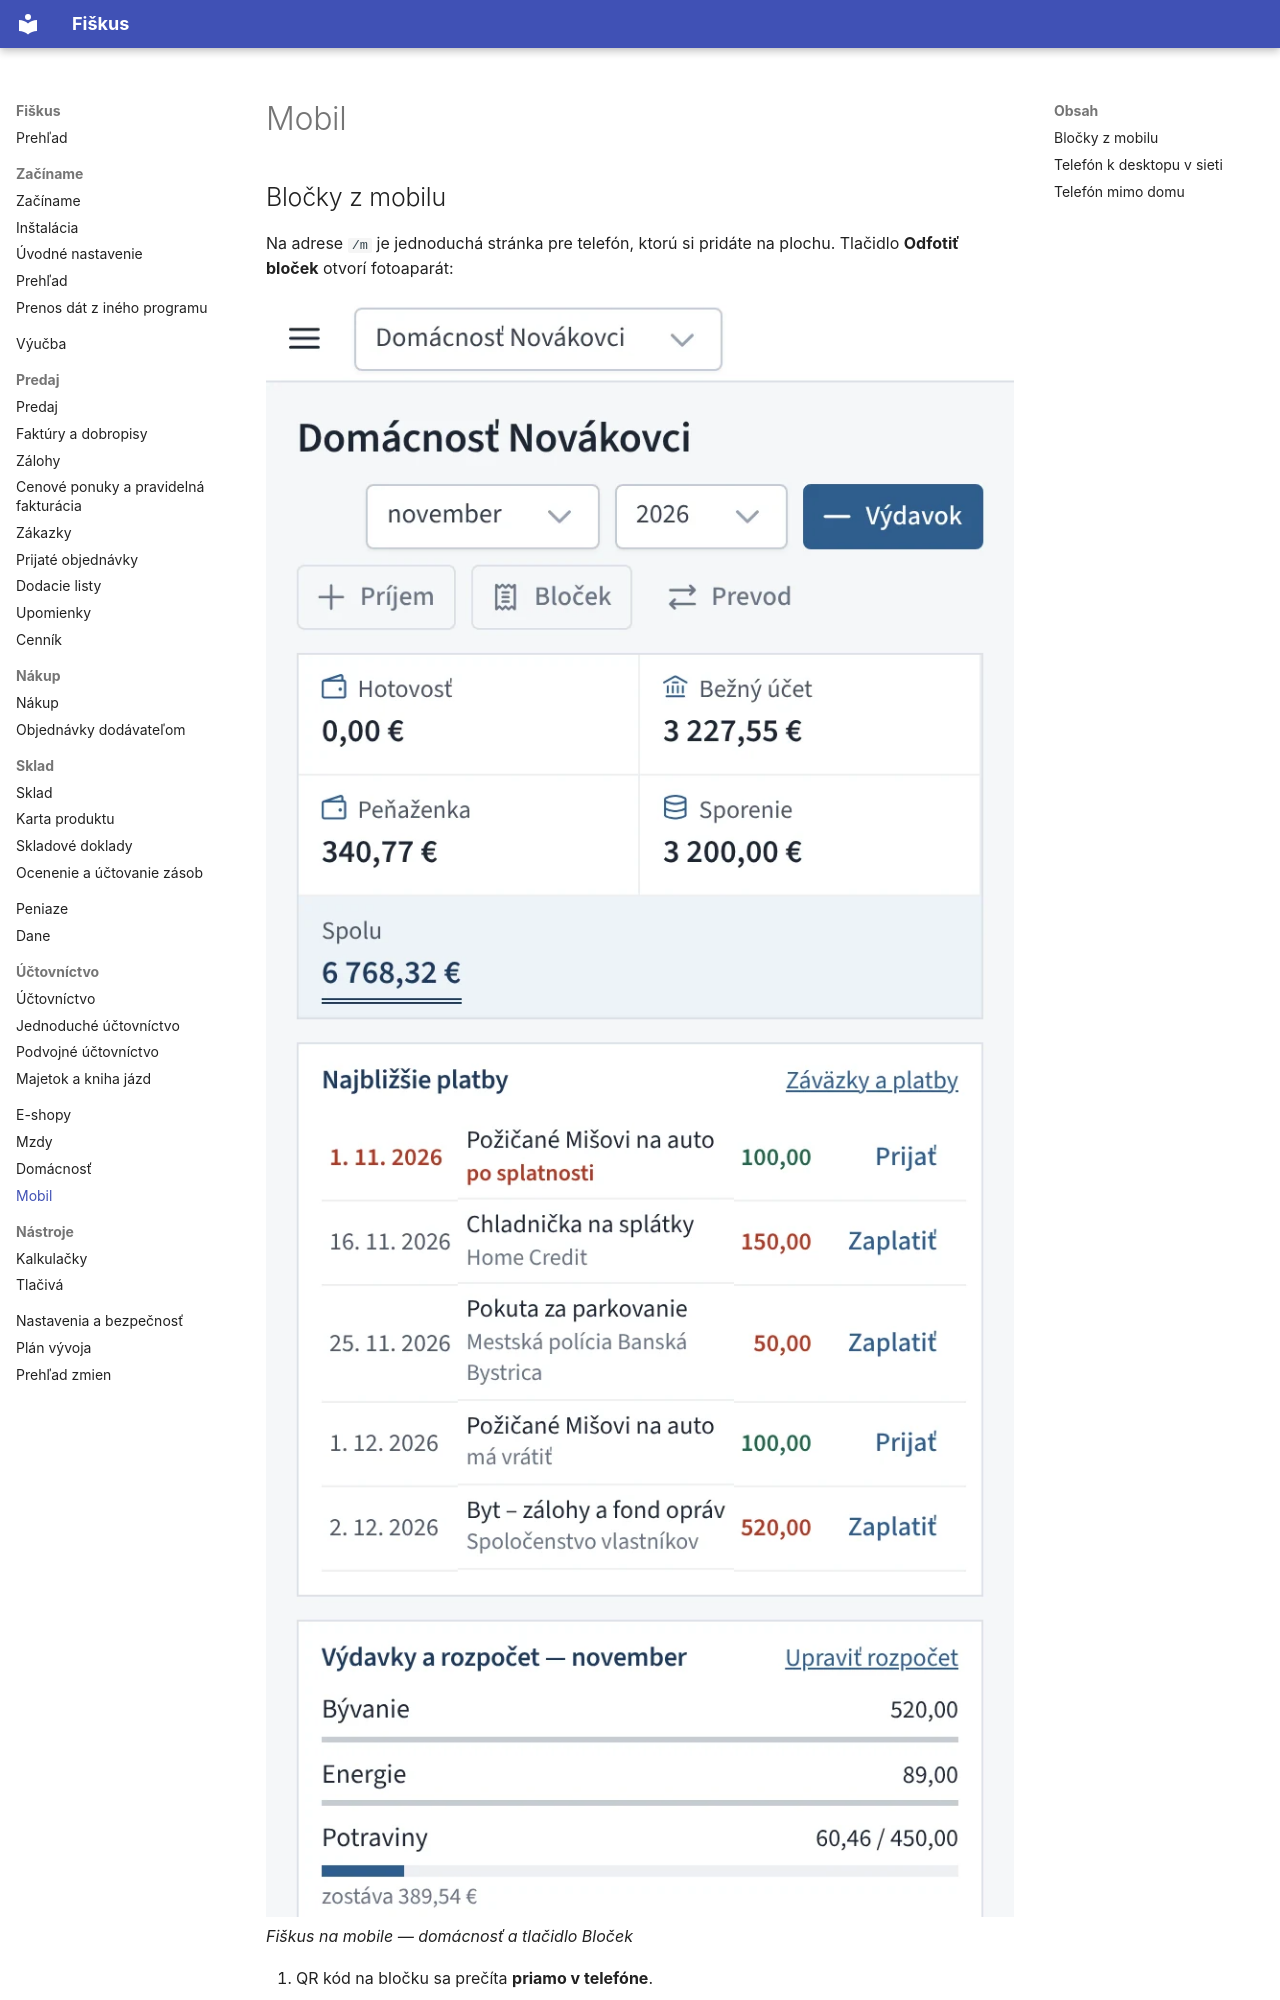

repository: fiskus-online/Fiskus · page: mobil/index.html · generator: mkdocs

---
title: Mobil
sidebar_position: 10
description: Bločky eKasa odfotením QR kódu, telefón v domácej sieti a telefón mimo domu s kópiou údajov z počítača.
tags: [mobil, nákup]
---

# Mobil

## Bločky z mobilu

Na adrese `/m` je jednoduchá stránka pre telefón, ktorú si pridáte na
plochu. Tlačidlo **Odfotiť bloček** otvorí fotoaparát:

![Fiškus na mobile — domácnosť a tlačidlo Bloček](../obrazky/mobil-domacnost.webp)
*Fiškus na mobile — domácnosť a tlačidlo Bloček*


1. QR kód na bločku sa prečíta **priamo v telefóne**.
2. Fiškus si podľa kódu stiahne doklad z eKasy Finančnej správy —
   dodávateľa, položky a DPH.
3. Vznikne uhradený prijatý doklad so zmenšenou fotkou bločku.

Spôsob úhrady (hotovosť, karta) si telefón pamätá. Ak sa QR kód nedá
odfotiť, opíšete kód bločku (začína `O-`), ktorý je pod ním.

## Telefón k desktopu v sieti

Desktopový Fiškus beží na počítači a telefón sa k nemu pripojí cez domácu
alebo firemnú Wi-Fi.

![Nastavenia → Mobil v sieti: povolenie a párovanie telefónov](../obrazky/mobil-v-sieti.webp)
*Nastavenia → Mobil v sieti: povolenie a párovanie telefónov*


| Krok | Kde |
|---|---|
| 1. Zapnúť prístup z miestnej siete | Nastavenia → Mobil v sieti |
| 2. Spárovať telefón | QR kód na obrazovke, jednorazový kód platí 5 minút |
| 3. Pracovať | telefón ostáva spárovaný natrvalo, kým ho nezrušíte |

:::info[Prečo spárovanie a nie heslo]
Desktop nemá používateľov ani heslá — patrí jednému človeku. Spárovaný
telefón dostane vlastný dlhý kľúč, ktorého odtlačok si Fiškus pamätá; stratený
telefón zrušíte jedným klikom. Správa programu (nastavenia, zálohy,
používatelia) je z telefónu zakázaná.
:::
